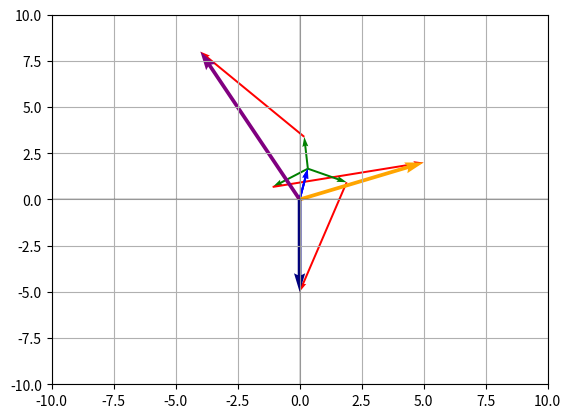

This figure's Python source:
#Teorema de Fortescue: Cualquier sistema desequilibrado puede ser representado como superposición de tres sistemas equilibrados,
#uno de secuencia directa, uno de secuencia inversa, y uno de secuencia homopolar
import matplotlib.pyplot as plt
import numpy as np

Alpha_real=np.cos(120*np.pi/180)
Alpha_im=np.sin(120*np.pi/180)
Alpha=complex(Alpha_real, Alpha_im)
print(Alpha)

Vfase=[5+2j, -4+8j, -5j]
T=[[1, 1, 1,],
   [1, Alpha**2, Alpha],
   [1, Alpha, Alpha**2]]

Vsecuencia_fase_a=np.linalg.inv(T)@Vfase

Vsecuencias=[[Vsecuencia_fase_a[0], Vsecuencia_fase_a[1], Vsecuencia_fase_a[2] ],
             [Vsecuencia_fase_a[0], Vsecuencia_fase_a[1]*Alpha**2, Vsecuencia_fase_a[2]*Alpha],
             [Vsecuencia_fase_a[0],Vsecuencia_fase_a[1]*Alpha, Vsecuencia_fase_a[2]*Alpha**2] ]

plt.xlim(-10, 10)
plt.ylim(-10, 10)
plt.axhline(0, color="k", lw=0.2)
plt.axvline(0, color="k", lw=0.2)
plt.grid()

colores=["blue", "green", "red", "orange", "purple", "navy", "pink",
         "gray", "olive", "teal", "navy"]

for i in Vsecuencias:
    xorigen=0
    yorigen=0
    c=0
    for x in i:
        r=np.real(x)
        im=np.imag(x)
        plt.quiver(xorigen, yorigen, r, im, angles="xy", scale_units="xy", scale=1, color=colores[c], width=0.004)
        xorigen+=r
        yorigen+=im
        c+=1

c=3   
for i in Vfase:
    r=np.real(i)
    im=np.imag(i)
    plt.quiver(0, 0, r, im, angles="xy", scale_units="xy", scale=1, color=colores[c])
    c+=1

plt.show()
